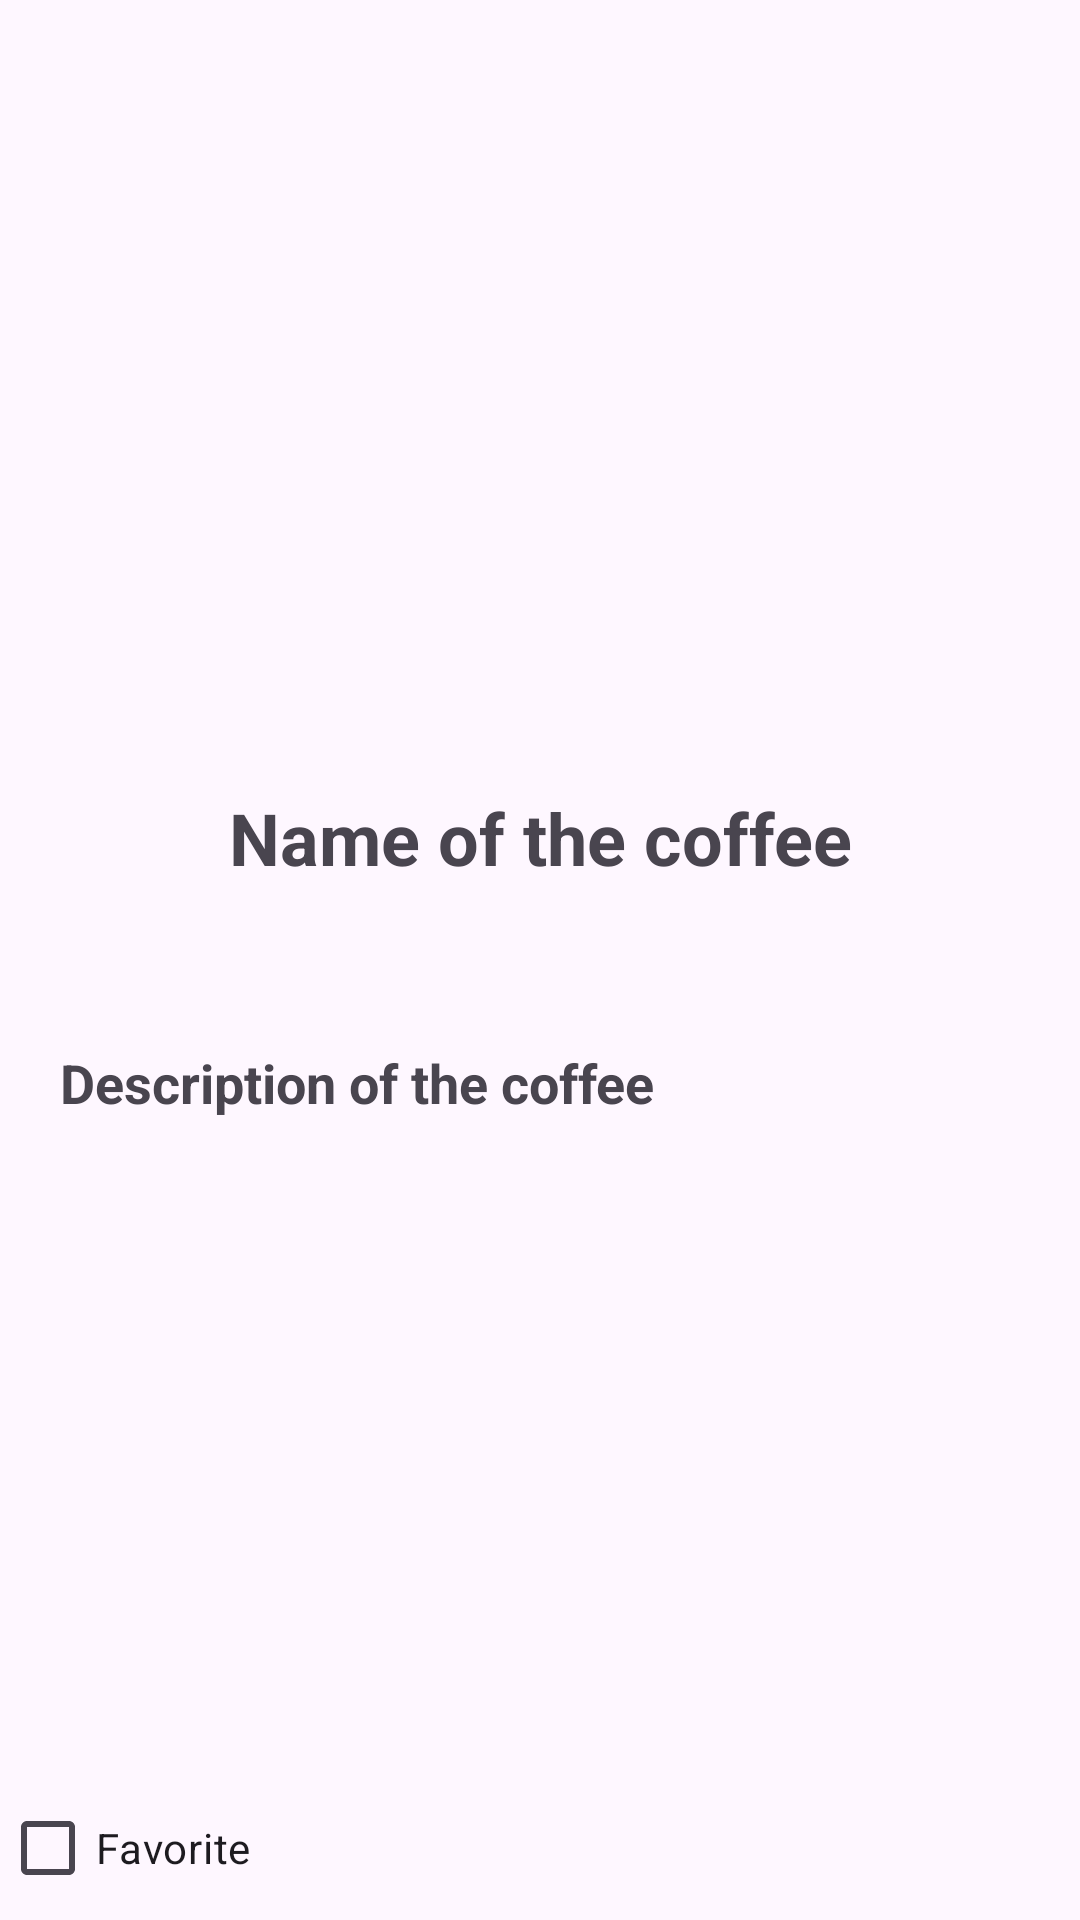

The Android layout XML behind this screen, and the referenced resources:
<!-- AndroidManifest.xml: application theme Theme.Android_tutorial_starbuzz -->
<!-- res/layout/activity_drink.xml -->
<?xml version="1.0" encoding="utf-8"?>
<LinearLayout xmlns:android="http://schemas.android.com/apk/res/android"
    xmlns:app="http://schemas.android.com/apk/res-auto"
    xmlns:tools="http://schemas.android.com/tools"
    android:layout_width="match_parent"
    android:layout_height="match_parent"
    android:orientation="vertical"
    tools:context=".DrinkActivity">

    <ImageView
        android:id="@+id/photo"
        android:layout_width="190dp"
        android:layout_height="190dp"
        android:src="@drawable/latte"
        android:background="@drawable/image_corners_bg"
        android:clipToOutline="true"
        android:scaleType="centerCrop"
        android:layout_gravity="center"
        android:layout_margin="20dp"/>
    <TextView
        android:id="@+id/name"
        android:layout_width="wrap_content"
        android:layout_height="wrap_content"
        android:layout_gravity="center"
        android:text="Name of the coffee"
        android:textSize="24sp"
        android:textStyle="bold"
        android:layout_weight="1"
        android:textAlignment="center"
        android:gravity="center"/>

    <TextView
        android:id="@+id/description"
        android:layout_width="match_parent"
        android:layout_height="wrap_content"
        android:text="Description of the coffee"
        android:textSize="18sp"
        android:textStyle="bold"
        android:layout_weight="3"
        android:textAlignment="textStart"
        android:padding="20dp"/>

    <CheckBox
        android:id="@+id/favorite"
        android:layout_width="wrap_content"
        android:layout_height="wrap_content"
        android:text="@string/favorite"
        android:onClick="onFavoriteClicked"/>

</LinearLayout>
<!-- resources referenced by this layout -->
<resources>
  <!-- drawable image_corners_bg (drawable) -->
  <?xml version="1.0" encoding="utf-8"?>
  <shape xmlns:android="http://schemas.android.com/apk/res/android"
      android:shape="rectangle">
      <corners android:radius="20dp" />
  </shape>
  <string name="favorite">Favorite</string>
  <style name="Theme.Android_tutorial_starbuzz" parent="Base.Theme.Android_tutorial_starbuzz" />
  <style name="Base.Theme.Android_tutorial_starbuzz" parent="Theme.Material3.DayNight.NoActionBar">
          
          
      </style>
</resources>
